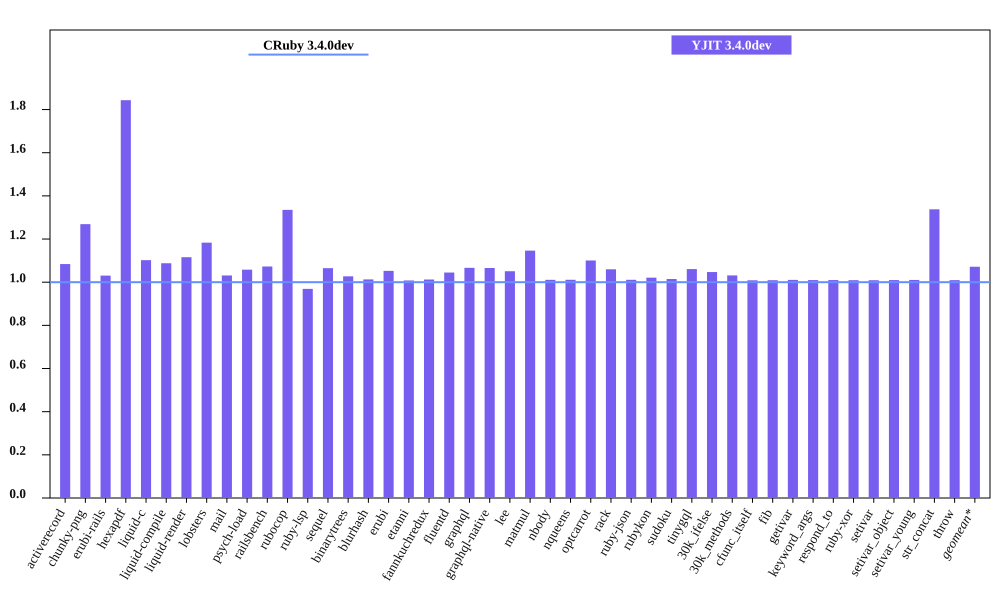

Data behind this chart, as committed beside it:
bench, CRuby 3.4.0dev mem (MiB), YJIT 3.4.0dev mem (MiB), Inline Code, Outlined Code, YJIT Mem overhead
activerecord, 59.61, 64.62, 1, 1
chunky-png, 40.67, 51.61, 1, 1
erubi-rails, 108.6, 111.9, 2, 2
hexapdf, 147, 270.9, 2, 2
liquid-c, 37.26, 41.07, 1, 1
liquid-compile, 34.64, 37.68, 1, 1
liquid-render, 38.21, 42.64, 1, 1
lobsters, 272.8, 322.8, 8, 7
mail, 68.43, 70.57, 1, 1
psych-load, 34.32, 36.31, 1, 1
railsbench, 109.2, 117.1, 3, 3
rubocop, 93.1, 124.3, 5, 5
ruby-lsp, 90.27, 87.48, 1, 1
sequel, 38.84, 41.37, 1, 1
binarytrees, 26.75, 27.48, 1, 1
blurhash, 22.45, 22.74, 1, 1
erubi, 30.51, 32.11, 1, 1
etanni, 24.35, 24.54, 1, 1
fannkuchredux, 21.06, 21.32, 1, 1
fluentd, 631.5, 659.8, 1, 1
graphql, 39.89, 42.55, 1, 1
graphql-native, 38.38, 40.91, 1, 1
lee, 34.49, 36.24, 1, 1
matmul, 29.19, 33.46, 1, 1
nbody, 21.07, 21.3, 1, 1
nqueens, 21.67, 21.91, 1, 1
optcarrot, 58.73, 64.64, 1, 1
rack, 30.69, 32.53, 1, 1
ruby-json, 22.42, 22.67, 1, 1
rubykon, 47.88, 48.89, 1, 1
sudoku, 21.24, 21.55, 1, 1
tinygql, 29.39, 31.18, 1, 1
30k_ifelse, 145.2, 152.1, 5, 5
30k_methods, 91.83, 94.72, 2, 2
cfunc_itself, 21.19, 21.38, 1, 1
fib, 21.06, 21.25, 1, 1
getivar, 21.23, 21.46, 1, 1
keyword_args, 21.05, 21.25, 1, 1
respond_to, 21.34, 21.55, 1, 1
ruby-xor, 22.17, 22.38, 1, 1
setivar, 21.25, 21.44, 1, 1
setivar_object, 21.05, 21.25, 1, 1
setivar_young, 21.05, 21.27, 1, 1
str_concat, 47.2, 63.13, 1, 1
throw, 21.23, 21.44, 1, 1
